Dataset: spp10 (GitHub, fmcruz23/eds-232-lab-4). Classes: Nicrophorus tomentosus beetle, Argyria lacteella moth, Orgyia definita moth, Campaea margaritaria moth, Eudryas grata moth, Euphydryas editha butterfly, 04631 animalia chordata mammalia artiodactyla bovidae oreamnos americanus, fennel plant, Reseda lutea plant, valerian plant.

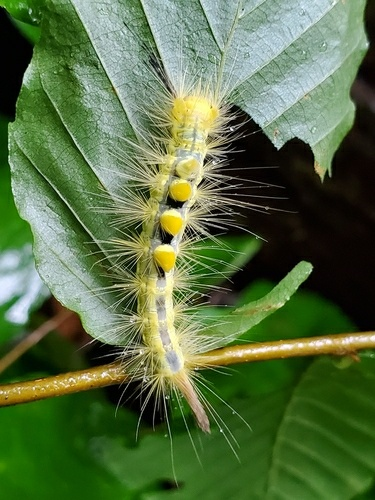
Label: Orgyia definita moth

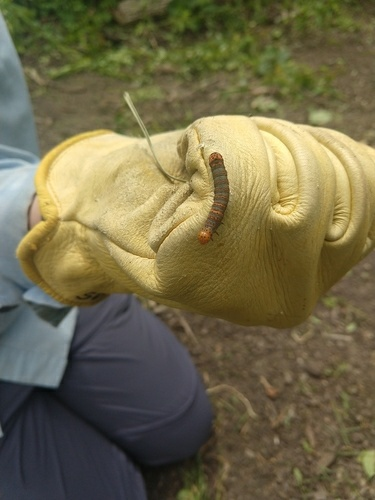
Label: Eudryas grata moth

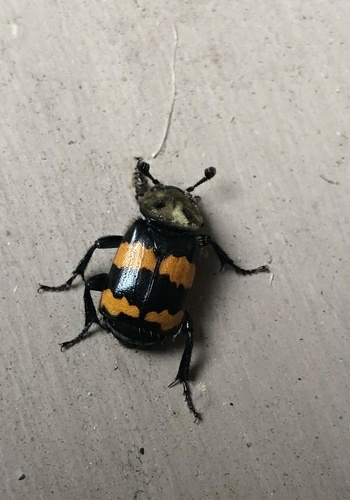
Label: Nicrophorus tomentosus beetle

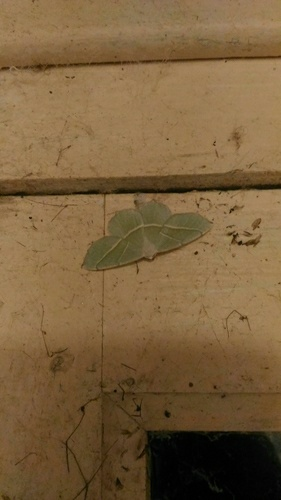
Label: Campaea margaritaria moth

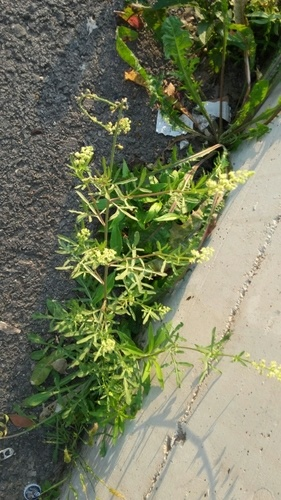
Label: Reseda lutea plant

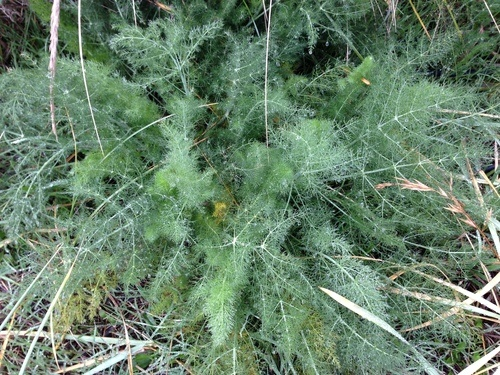
Label: fennel plant
